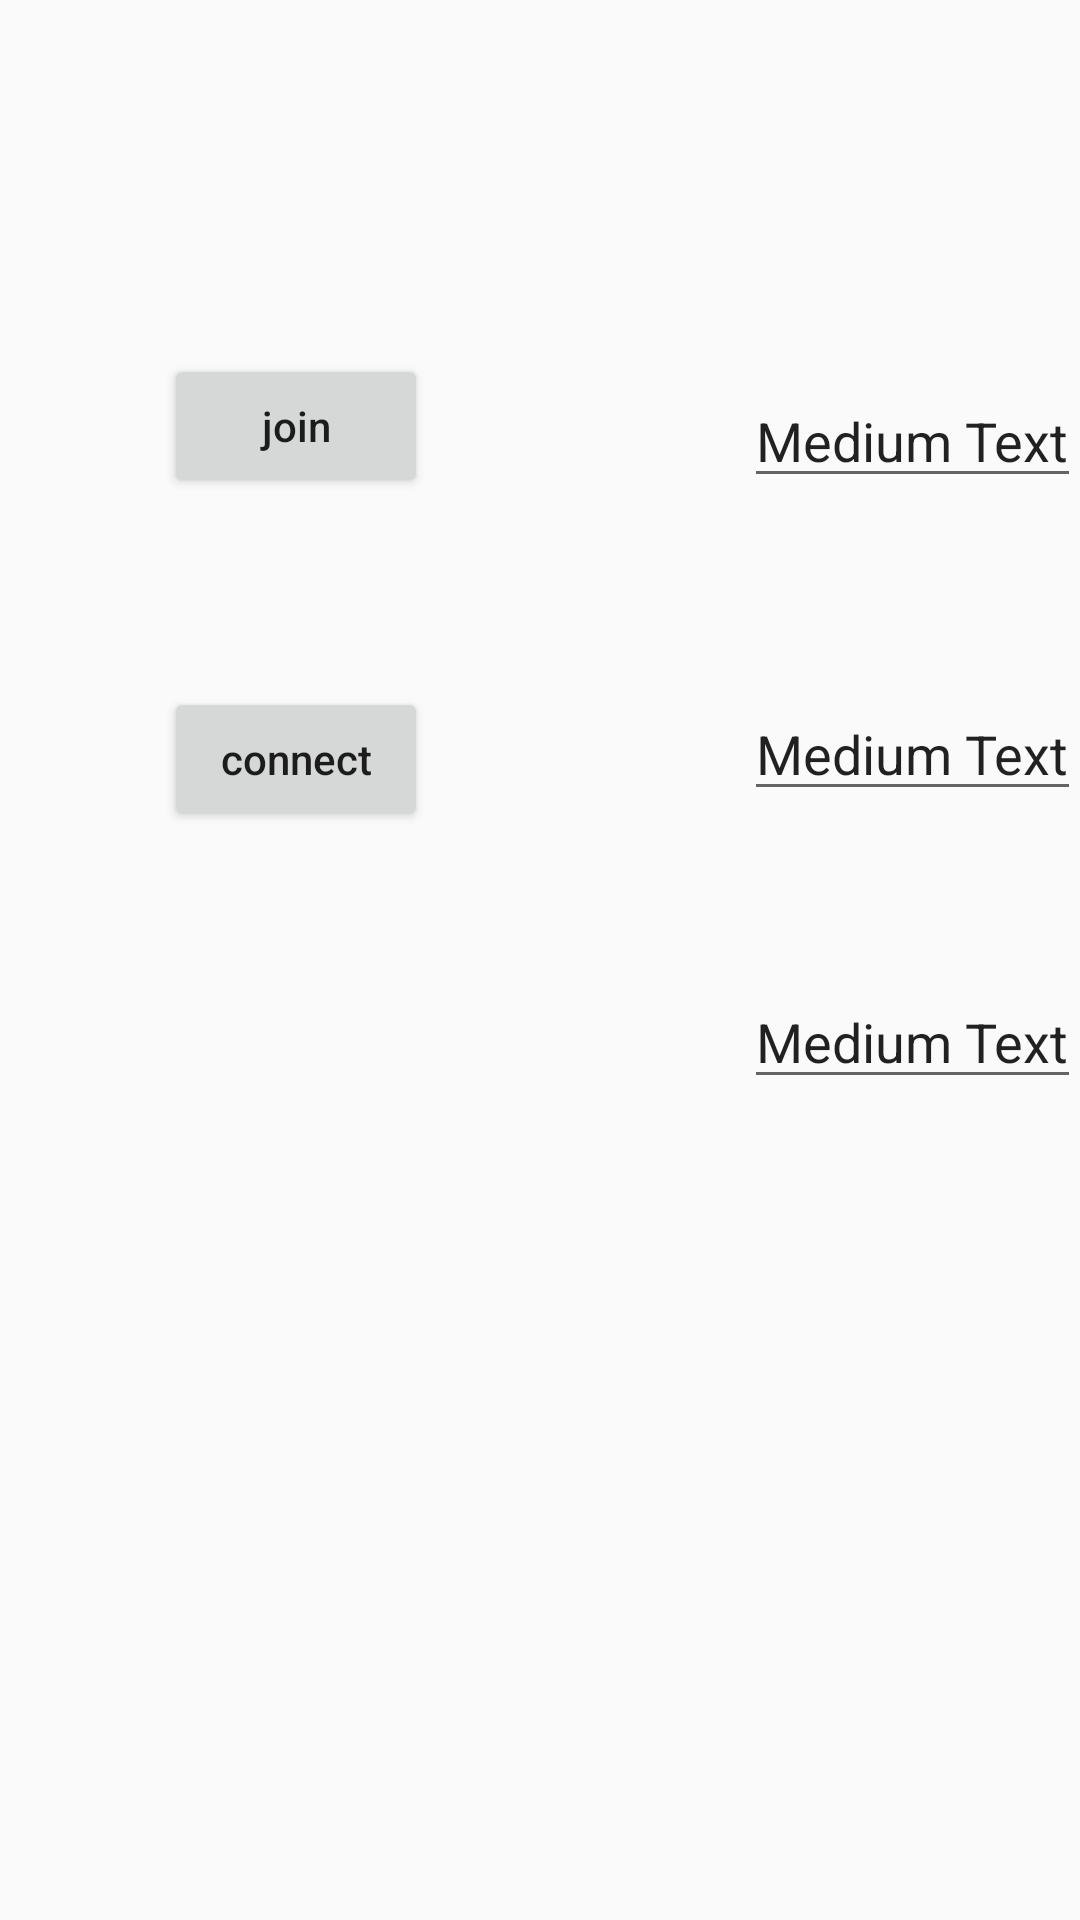

The Android layout XML behind this screen, and the referenced resources:
<!-- AndroidManifest.xml: application theme AppTheme -->
<!-- res/layout/activity_main.xml -->
<RelativeLayout xmlns:android="http://schemas.android.com/apk/res/android"
    xmlns:tools="http://schemas.android.com/tools"
    android:layout_width="match_parent"
    android:layout_height="match_parent"
    android:paddingBottom="@dimen/activity_vertical_margin"
    android:paddingLeft="@dimen/activity_horizontal_margin"
    android:paddingRight="@dimen/activity_horizontal_margin"
    android:paddingTop="@dimen/activity_vertical_margin"
    tools:context="com.example.janusclient.MainActivity" >

    <EditText
        android:id="@+id/addressTv"
        android:layout_width="wrap_content"
        android:layout_height="wrap_content"
        android:text="Medium Text"
        android:textAppearance="?android:attr/textAppearanceMedium"
        android:layout_above="@+id/connectBtn"
        android:layout_alignParentRight="true"
        android:layout_alignParentEnd="true"/>

    <EditText
        android:id="@+id/roomTv"
        android:layout_width="wrap_content"
        android:layout_height="wrap_content"
        android:layout_alignBaseline="@+id/connectBtn"
        android:layout_alignBottom="@+id/connectBtn"
        android:layout_alignLeft="@+id/addressTv"
        android:layout_alignRight="@+id/addressTv"
        android:text="Medium Text"
        android:textAppearance="?android:attr/textAppearanceMedium" />

    <Button
        android:id="@+id/connectBtn"
        android:layout_width="wrap_content"
        android:layout_height="wrap_content"
        android:layout_alignLeft="@+id/joinRtn"
        android:layout_below="@+id/joinRtn"
        android:layout_marginTop="63dp"
        android:text="connect" />

    <EditText
        android:id="@+id/displayTv"
        android:layout_width="wrap_content"
        android:layout_height="wrap_content"
        android:layout_alignLeft="@+id/roomTv"
        android:layout_alignRight="@+id/roomTv"
        android:layout_below="@+id/connectBtn"
        android:layout_marginTop="48dp"
        android:text="Medium Text"
        android:textAppearance="?android:attr/textAppearanceMedium" />

    <Button
        android:id="@+id/joinRtn"
        android:layout_width="wrap_content"
        android:layout_height="wrap_content"
        android:layout_alignParentLeft="true"
        android:layout_alignParentTop="true"
        android:layout_marginLeft="55dp"
        android:layout_marginTop="118dp"
        android:text="join" />

</RelativeLayout>
<!-- resources referenced by this layout -->
<resources>
  <style name="AppTheme" parent="AppBaseTheme">
          
      </style>
  <style name="AppBaseTheme" parent="Theme.AppCompat.Light">
          
          <item name="android:textAllCaps">false</item>
      </style>
</resources>
